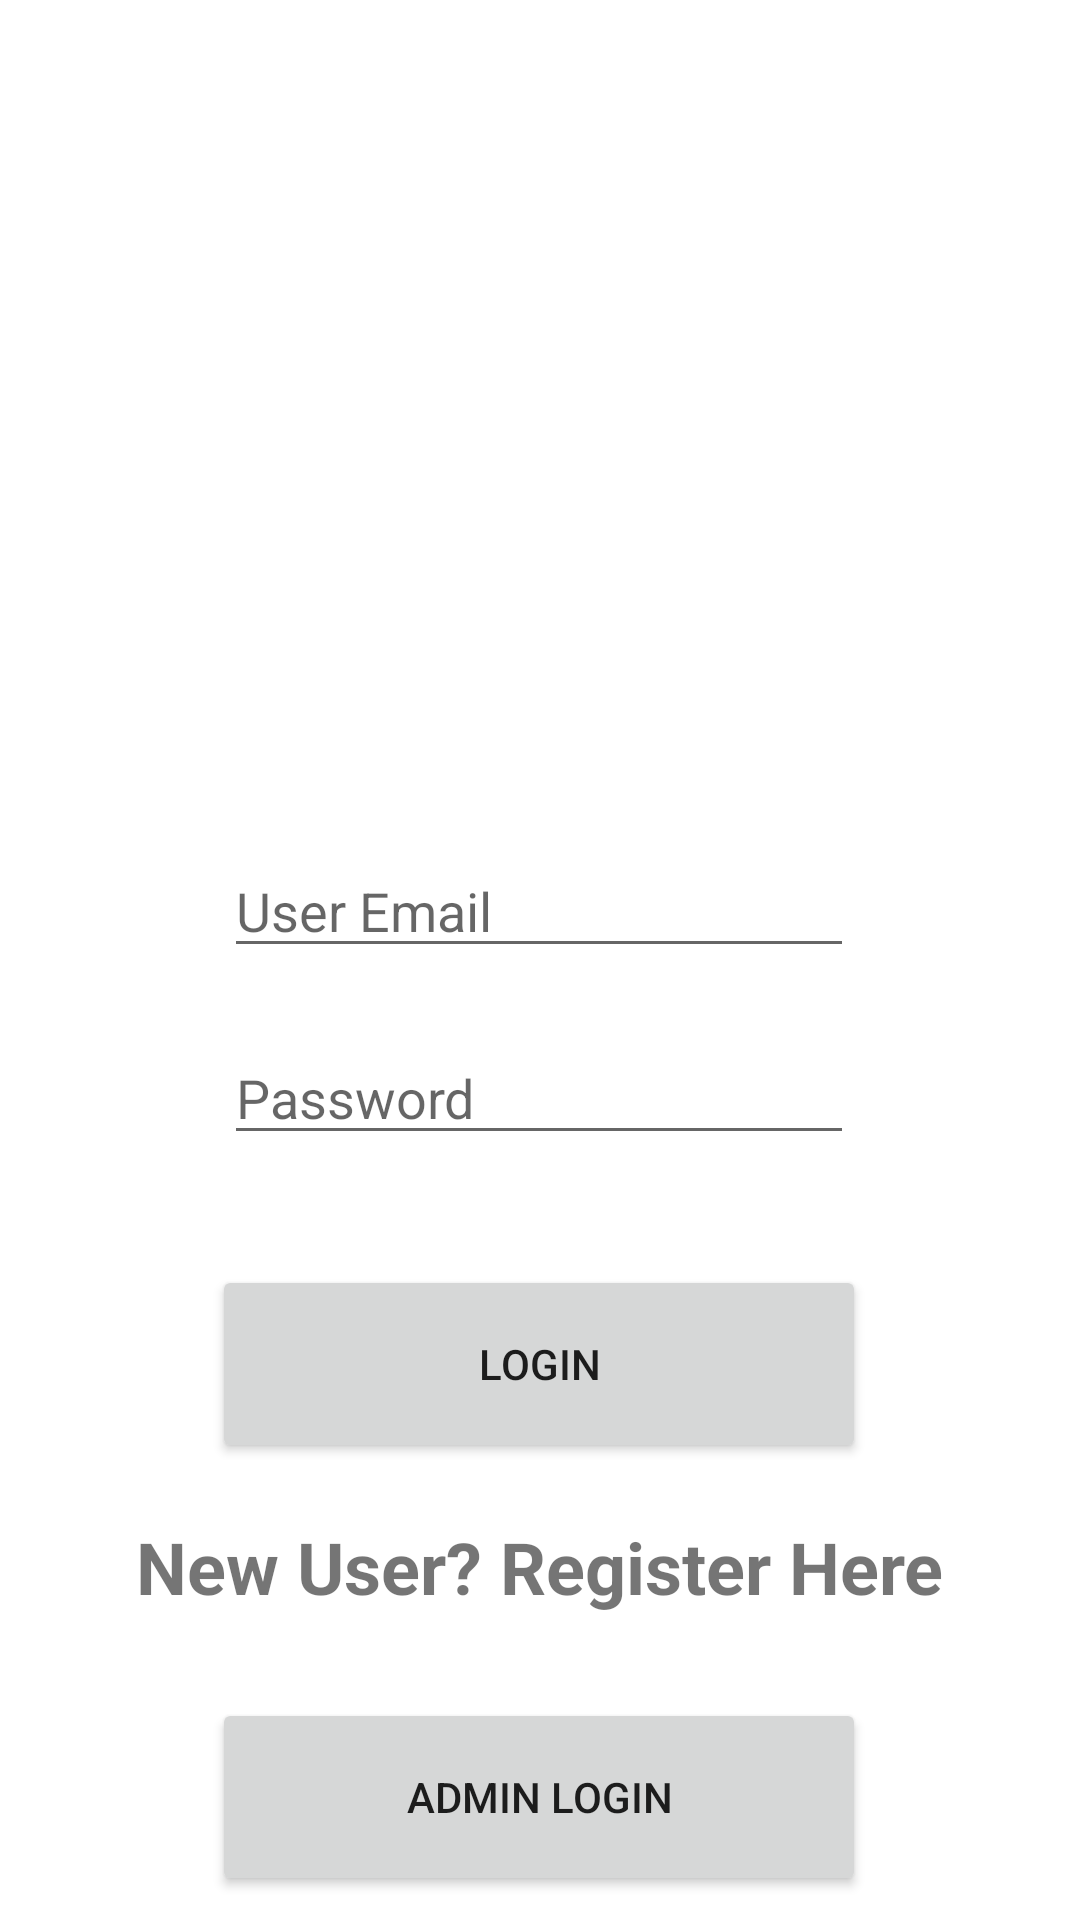

Write the Android layout XML for this screen, with the resource values it uses.
<!-- AndroidManifest.xml: application theme Theme.Certificate_app -->
<!-- res/layout/activity_main.xml -->
<?xml version="1.0" encoding="utf-8"?>
<androidx.constraintlayout.widget.ConstraintLayout xmlns:android="http://schemas.android.com/apk/res/android"
    xmlns:app="http://schemas.android.com/apk/res-auto"
    xmlns:tools="http://schemas.android.com/tools"
    android:layout_width="match_parent"
    android:layout_height="match_parent"
    tools:context=".MainActivity">


    <EditText
        android:id="@+id/login_email"
        android:layout_width="wrap_content"
        android:layout_height="wrap_content"
        android:ems="10"
        android:hint="User Email"
        android:inputType="textPersonName"
        app:layout_constraintBottom_toBottomOf="parent"
        app:layout_constraintEnd_toEndOf="parent"
        app:layout_constraintHorizontal_bias="0.497"
        app:layout_constraintStart_toStartOf="parent"
        app:layout_constraintTop_toTopOf="parent"
        app:layout_constraintVertical_bias="0.47" />

    <EditText
        android:id="@+id/login_password"
        android:layout_width="wrap_content"
        android:layout_height="wrap_content"
        android:ems="10"
        android:hint="Password"
        android:inputType="textPassword"
        app:layout_constraintBottom_toBottomOf="parent"
        app:layout_constraintEnd_toEndOf="parent"
        app:layout_constraintHorizontal_bias="0.497"
        app:layout_constraintStart_toStartOf="parent"
        app:layout_constraintTop_toTopOf="parent"
        app:layout_constraintVertical_bias="0.574" />

    <Button
        android:id="@+id/log_bt"
        android:layout_width="218dp"
        android:layout_height="66dp"
        android:text="Login"
        app:layout_constraintBottom_toBottomOf="parent"
        app:layout_constraintEnd_toEndOf="parent"
        app:layout_constraintHorizontal_bias="0.497"
        app:layout_constraintStart_toStartOf="parent"
        app:layout_constraintTop_toBottomOf="@+id/login_password"
        app:layout_constraintVertical_bias="0.194" />

    <Button
        android:id="@+id/log_bt_admin"
        android:layout_width="218dp"
        android:layout_height="66dp"
        android:text="Admin login"
        app:layout_constraintBottom_toBottomOf="parent"
        app:layout_constraintEnd_toEndOf="parent"
        app:layout_constraintHorizontal_bias="0.497"
        app:layout_constraintStart_toStartOf="parent"
        app:layout_constraintTop_toBottomOf="@+id/reg_here" />

    <TextView
        android:id="@+id/reg_here"
        android:layout_width="304dp"
        android:layout_height="52dp"
        android:text="New User? Register Here"
        android:textAlignment="center"
        android:textSize="24sp"
        android:textStyle="bold"
        app:layout_constraintBottom_toBottomOf="parent"
        app:layout_constraintEnd_toEndOf="parent"
        app:layout_constraintHorizontal_bias="0.495"
        app:layout_constraintStart_toStartOf="parent"
        app:layout_constraintTop_toBottomOf="@+id/log_bt"
        app:layout_constraintVertical_bias="0.184" />
</androidx.constraintlayout.widget.ConstraintLayout>
<!-- resources referenced by this layout -->
<resources>
  <style name="Theme.Certificate_app" parent="Theme.MaterialComponents.DayNight.DarkActionBar">
          
          <item name="colorPrimary">@color/purple_500</item>
          <item name="colorPrimaryVariant">@color/purple_700</item>
          <item name="colorOnPrimary">@color/white</item>
          
          <item name="colorSecondary">@color/teal_200</item>
          <item name="colorSecondaryVariant">@color/teal_700</item>
          <item name="colorOnSecondary">@color/black</item>
          
          <item name="android:statusBarColor" tools:targetApi="l">?attr/colorPrimaryVariant</item>
          
      </style>
  <!-- not gathered from this repository: default colours our renderer supplied (Android Studio template values) -->
  <color name="purple_500">#FF6200EE</color>
  <color name="purple_700">#FF3700B3</color>
  <color name="teal_200">#FF03DAC5</color>
  <color name="teal_700">#FF018786</color>
  <color name="black">#FF000000</color>
  <color name="white">#FFFFFFFF</color>
</resources>
